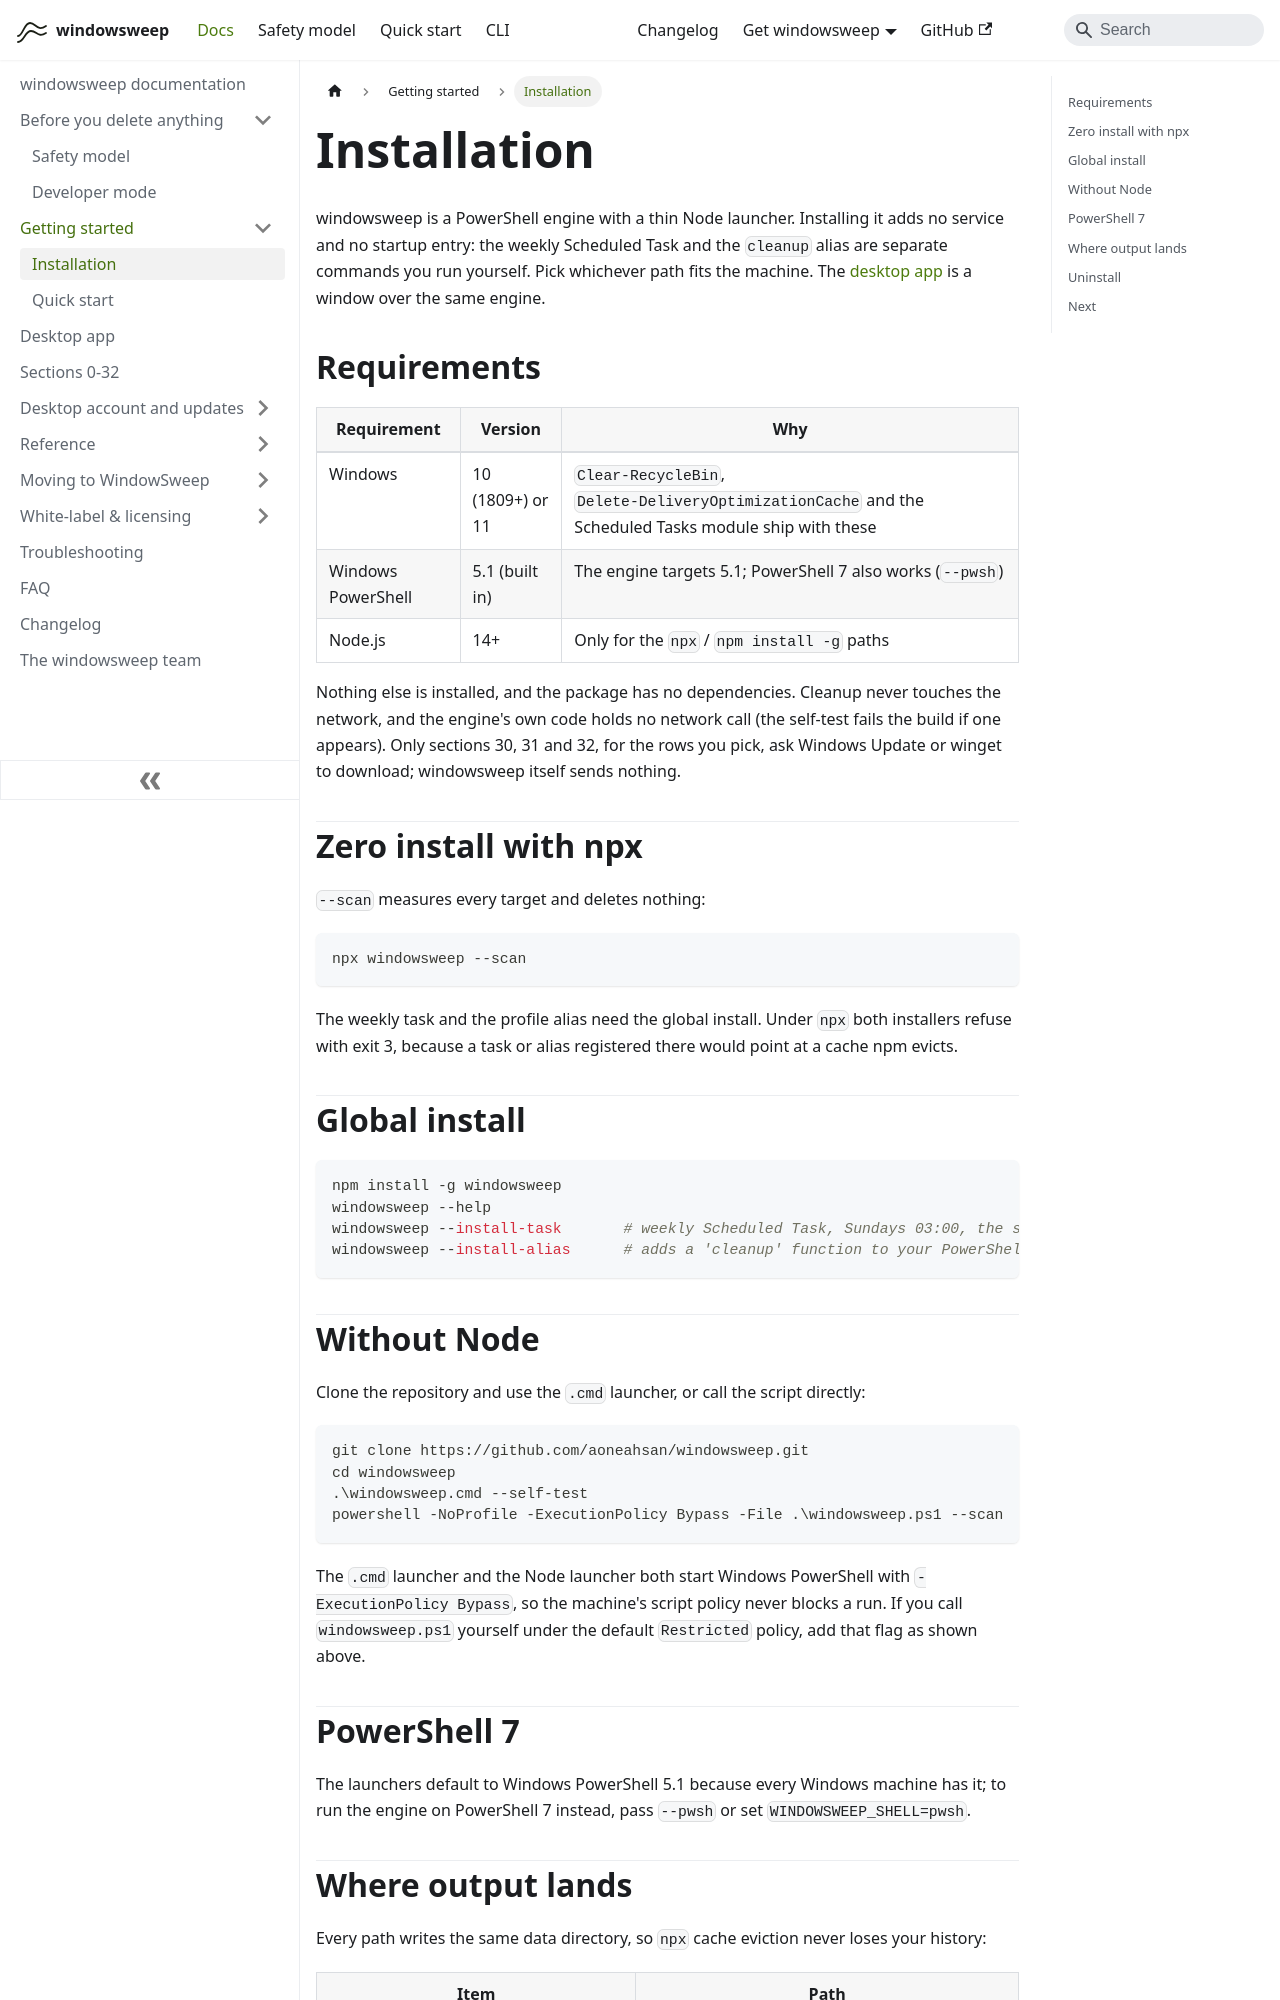

repository: aoneahsan/windowsweep-docs · page: installation/index.html · generator: docusaurus

---
title: 'Installation'
description: 'npx, a global install or a clone; Windows PowerShell 5.1 or 7; and where logs and reports land.'
topics: [installation, npx, powershell]
---
# Installation

windowsweep is a PowerShell engine with a thin Node launcher. Installing it adds no service and no startup entry: the weekly Scheduled Task and the `cleanup` alias are separate commands you run yourself. Pick whichever path fits the machine. The [desktop app](./desktop.md) is a window over the same engine.

## Requirements

| Requirement | Version | Why |
|---|---|---|
| Windows | 10 (1809+) or 11 | `Clear-RecycleBin`, `Delete-DeliveryOptimizationCache` and the Scheduled Tasks module ship with these |
| Windows PowerShell | 5.1 (built in) | The engine targets 5.1; PowerShell 7 also works (`--pwsh`) |
| Node.js | 14+ | Only for the `npx` / `npm install -g` paths |

Nothing else is installed, and the package has no dependencies. Cleanup never touches the network, and the engine's own code holds no network call (the self-test fails the build if one appears). Only sections 30, 31 and 32, for the rows you pick, ask Windows Update or winget to download; windowsweep itself sends nothing.

## Zero install with npx

`--scan` measures every target and deletes nothing:

```powershell
npx windowsweep --scan
```

The weekly task and the profile alias need the global install. Under `npx` both installers refuse with exit 3, because a
task or alias registered there would point at a cache npm evicts.

## Global install

```powershell
npm install -g windowsweep
windowsweep --help
windowsweep --install-task       # weekly Scheduled Task, Sundays 03:00, the safe batch
windowsweep --install-alias      # adds a 'cleanup' function to your PowerShell profile
```
